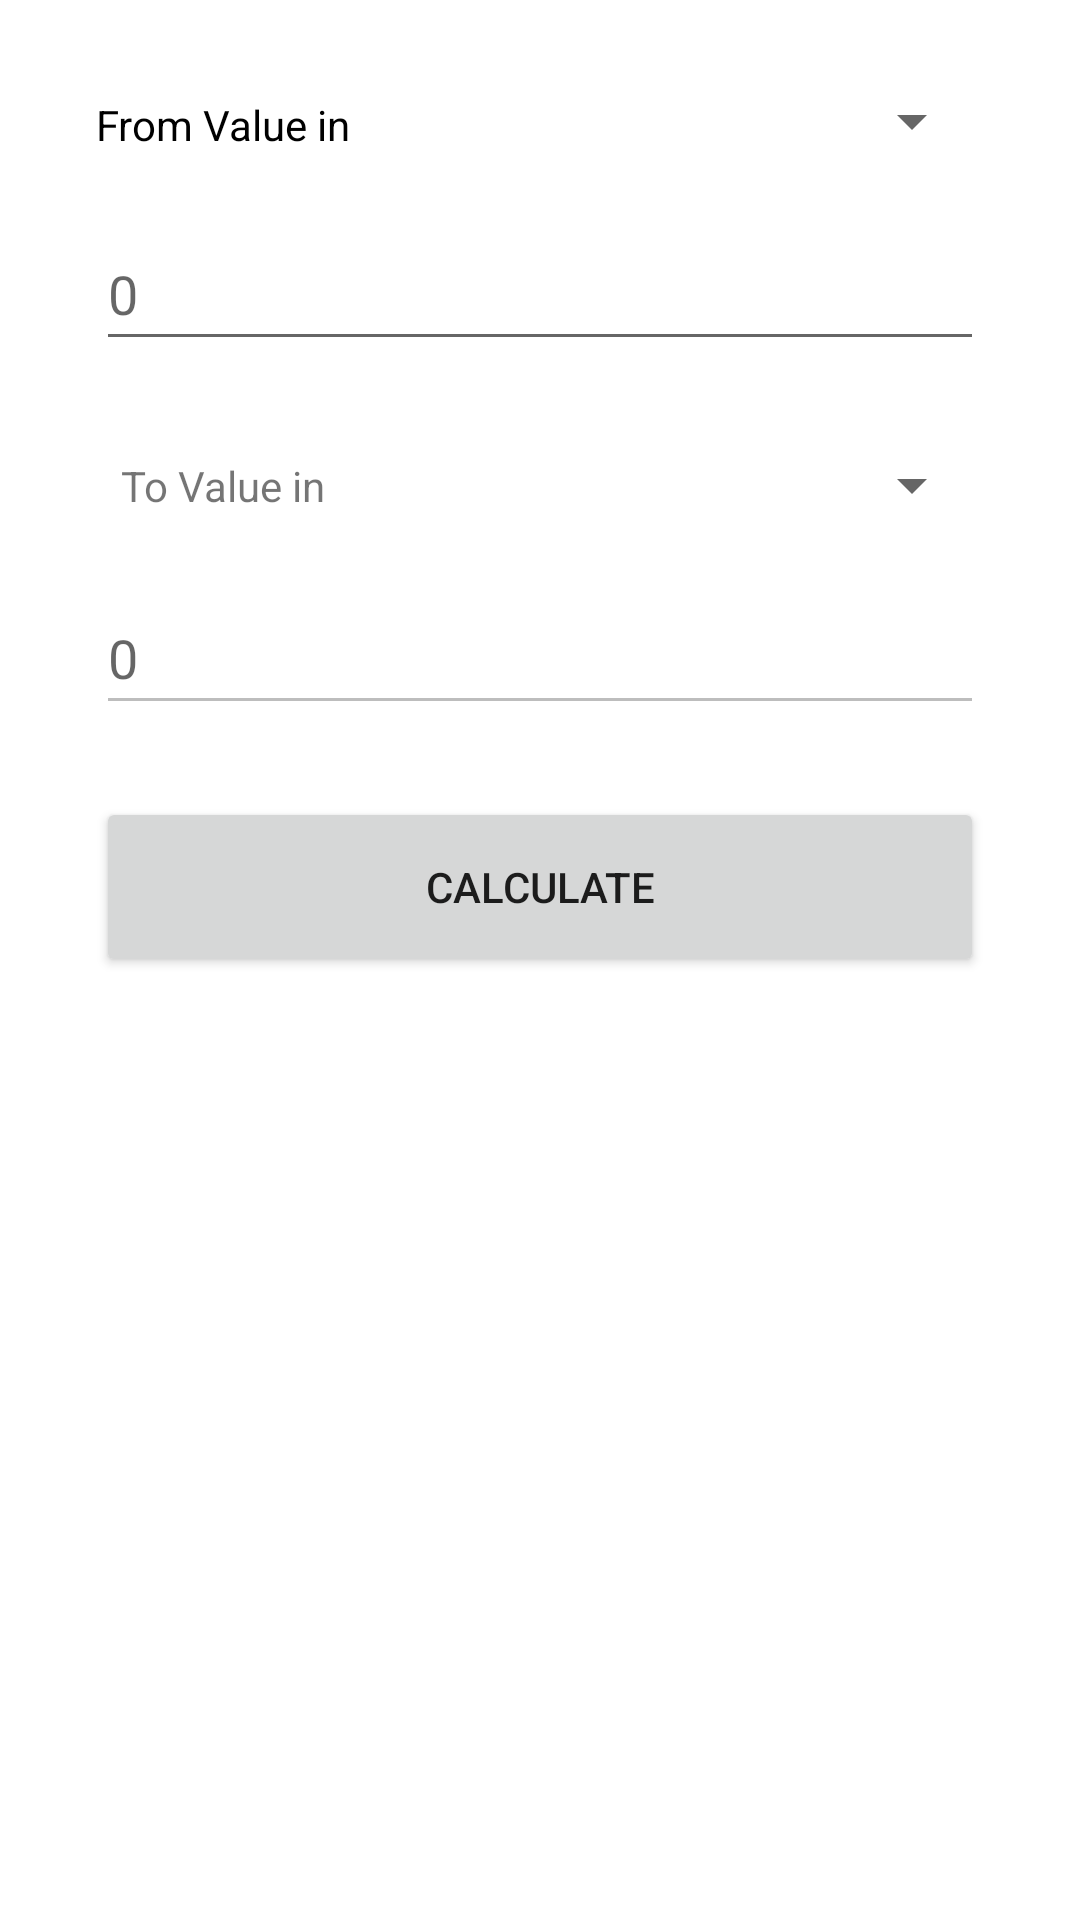

Reconstruct the res/layout file that produces this screen, plus the resources it refers to.
<!-- AndroidManifest.xml: application theme Theme.CurrencyConverter -->
<!-- res/layout/activity_main.xml -->
<?xml version="1.0" encoding="utf-8"?>
<androidx.constraintlayout.widget.ConstraintLayout xmlns:android="http://schemas.android.com/apk/res/android"
    xmlns:app="http://schemas.android.com/apk/res-auto"
    xmlns:tools="http://schemas.android.com/tools"
    android:layout_width="match_parent"
    android:layout_height="match_parent"
    tools:context=".MainActivity">

    <TextView
        android:id="@+id/txtFrom"
        android:layout_width="wrap_content"
        android:layout_height="wrap_content"
        android:layout_marginStart="32dp"
        android:layout_marginTop="32dp"
        android:text="@string/from_value_in"
        android:textColor="#000000"
        app:layout_constraintStart_toStartOf="parent"
        app:layout_constraintTop_toTopOf="parent"
        tools:ignore="TextContrastCheck" />

    <Spinner
        android:id="@+id/spFrom"
        android:layout_width="0dp"
        android:layout_height="48dp"
        android:layout_marginStart="8dp"
        app:layout_constraintBottom_toBottomOf="@+id/txtFrom"
        app:layout_constraintEnd_toEndOf="@+id/ValInput"
        app:layout_constraintStart_toEndOf="@+id/txtFrom"
        app:layout_constraintTop_toTopOf="@+id/txtFrom"
        app:layout_constraintVertical_bias="0.551"
        tools:ignore="SpeakableTextPresentCheck" />

    <EditText
        android:id="@+id/ValInput"
        android:layout_width="0dp"
        android:layout_height="wrap_content"
        android:layout_marginTop="8dp"
        android:layout_marginEnd="32dp"
        android:autofillHints="0"
        android:ems="10"
        android:hint="@string/txtFill"
        android:inputType="numberDecimal"
        android:minHeight="48dp"
        android:selectAllOnFocus="false"
        app:layout_constraintEnd_toEndOf="parent"
        app:layout_constraintStart_toStartOf="@+id/txtFrom"
        app:layout_constraintTop_toBottomOf="@+id/spFrom"
        tools:ignore="DuplicateSpeakableTextCheck" />

    <Space
        android:id="@+id/Space"
        android:layout_width="0dp"
        android:layout_height="0dp"
        android:layout_marginTop="8dp"
        app:layout_constraintEnd_toEndOf="parent"
        app:layout_constraintStart_toStartOf="parent"
        app:layout_constraintTop_toBottomOf="@+id/ValInput" />

    <Spinner
        android:id="@+id/spTo"
        android:layout_width="0dp"
        android:layout_height="48dp"
        app:layout_constraintBottom_toBottomOf="@+id/txtFrom2"
        app:layout_constraintEnd_toEndOf="@+id/spFrom"
        app:layout_constraintHorizontal_bias="0.0"
        app:layout_constraintStart_toStartOf="@+id/spFrom"
        app:layout_constraintTop_toTopOf="@+id/txtFrom2"
        app:layout_constraintVertical_bias="0.517"
        tools:ignore="SpeakableTextPresentCheck" />

    <TextView
        android:id="@+id/txtFrom2"
        android:layout_width="wrap_content"
        android:layout_height="wrap_content"
        android:layout_marginTop="24dp"
        android:text="@string/to_value_in"
        app:layout_constraintEnd_toEndOf="@+id/txtFrom"
        app:layout_constraintStart_toStartOf="@+id/txtFrom"
        app:layout_constraintTop_toBottomOf="@+id/Space" />

    <EditText
        android:id="@+id/ValOutput"
        android:layout_width="0dp"
        android:layout_height="wrap_content"
        android:layout_marginTop="8dp"
        android:autofillHints=""
        android:ems="10"
        android:enabled="false"
        android:hint="@string/txtFill"
        android:inputType="none"
        android:minHeight="48dp"
        android:selectAllOnFocus="false"
        app:layout_constraintEnd_toEndOf="@+id/ValInput"
        app:layout_constraintStart_toStartOf="@+id/ValInput"
        app:layout_constraintTop_toBottomOf="@+id/spTo" />

    <Space
        android:id="@+id/space"
        android:layout_width="0dp"
        android:layout_height="0dp"
        android:layout_marginTop="8dp"
        app:layout_constraintEnd_toEndOf="parent"
        app:layout_constraintStart_toStartOf="parent"
        app:layout_constraintTop_toBottomOf="@+id/ValOutput" />

    <Button
        android:id="@+id/btnCalc"
        android:layout_width="0dp"
        android:layout_height="60dp"
        android:layout_marginTop="16dp"
        android:text="@string/calculate"
        app:layout_constraintEnd_toEndOf="@+id/ValOutput"
        app:layout_constraintStart_toStartOf="@+id/ValOutput"
        app:layout_constraintTop_toBottomOf="@+id/space"
        app:rippleColor="#9979D3"
        app:strokeColor="#F1F1F1" />


</androidx.constraintlayout.widget.ConstraintLayout>
<!-- resources referenced by this layout -->
<resources>
  <string name="calculate">Calculate</string>
  <string name="from_value_in">From Value in</string>
  <string name="to_value_in">To Value in</string>
  <string name="txtFill">0</string>
  <style name="Theme.CurrencyConverter" parent="Theme.MaterialComponents.DayNight.DarkActionBar">
          
          <item name="colorPrimary">@color/purple_500</item>
          <item name="colorPrimaryVariant">@color/purple_700</item>
          <item name="colorOnPrimary">@color/white</item>
          
          <item name="colorSecondary">@color/teal_200</item>
          <item name="colorSecondaryVariant">@color/teal_700</item>
          <item name="colorOnSecondary">@color/black</item>
          
          <item name="android:statusBarColor">?attr/colorPrimaryVariant</item>
          
          <item name="android:iconTint">@color/black</item>
      </style>
  <!-- not gathered from this repository: default colours our renderer supplied (Android Studio template values) -->
  <color name="purple_500">#FF6200EE</color>
  <color name="purple_700">#FF3700B3</color>
  <color name="teal_200">#FF03DAC5</color>
  <color name="teal_700">#FF018786</color>
  <color name="black">#FF000000</color>
  <color name="white">#FFFFFFFF</color>
</resources>
